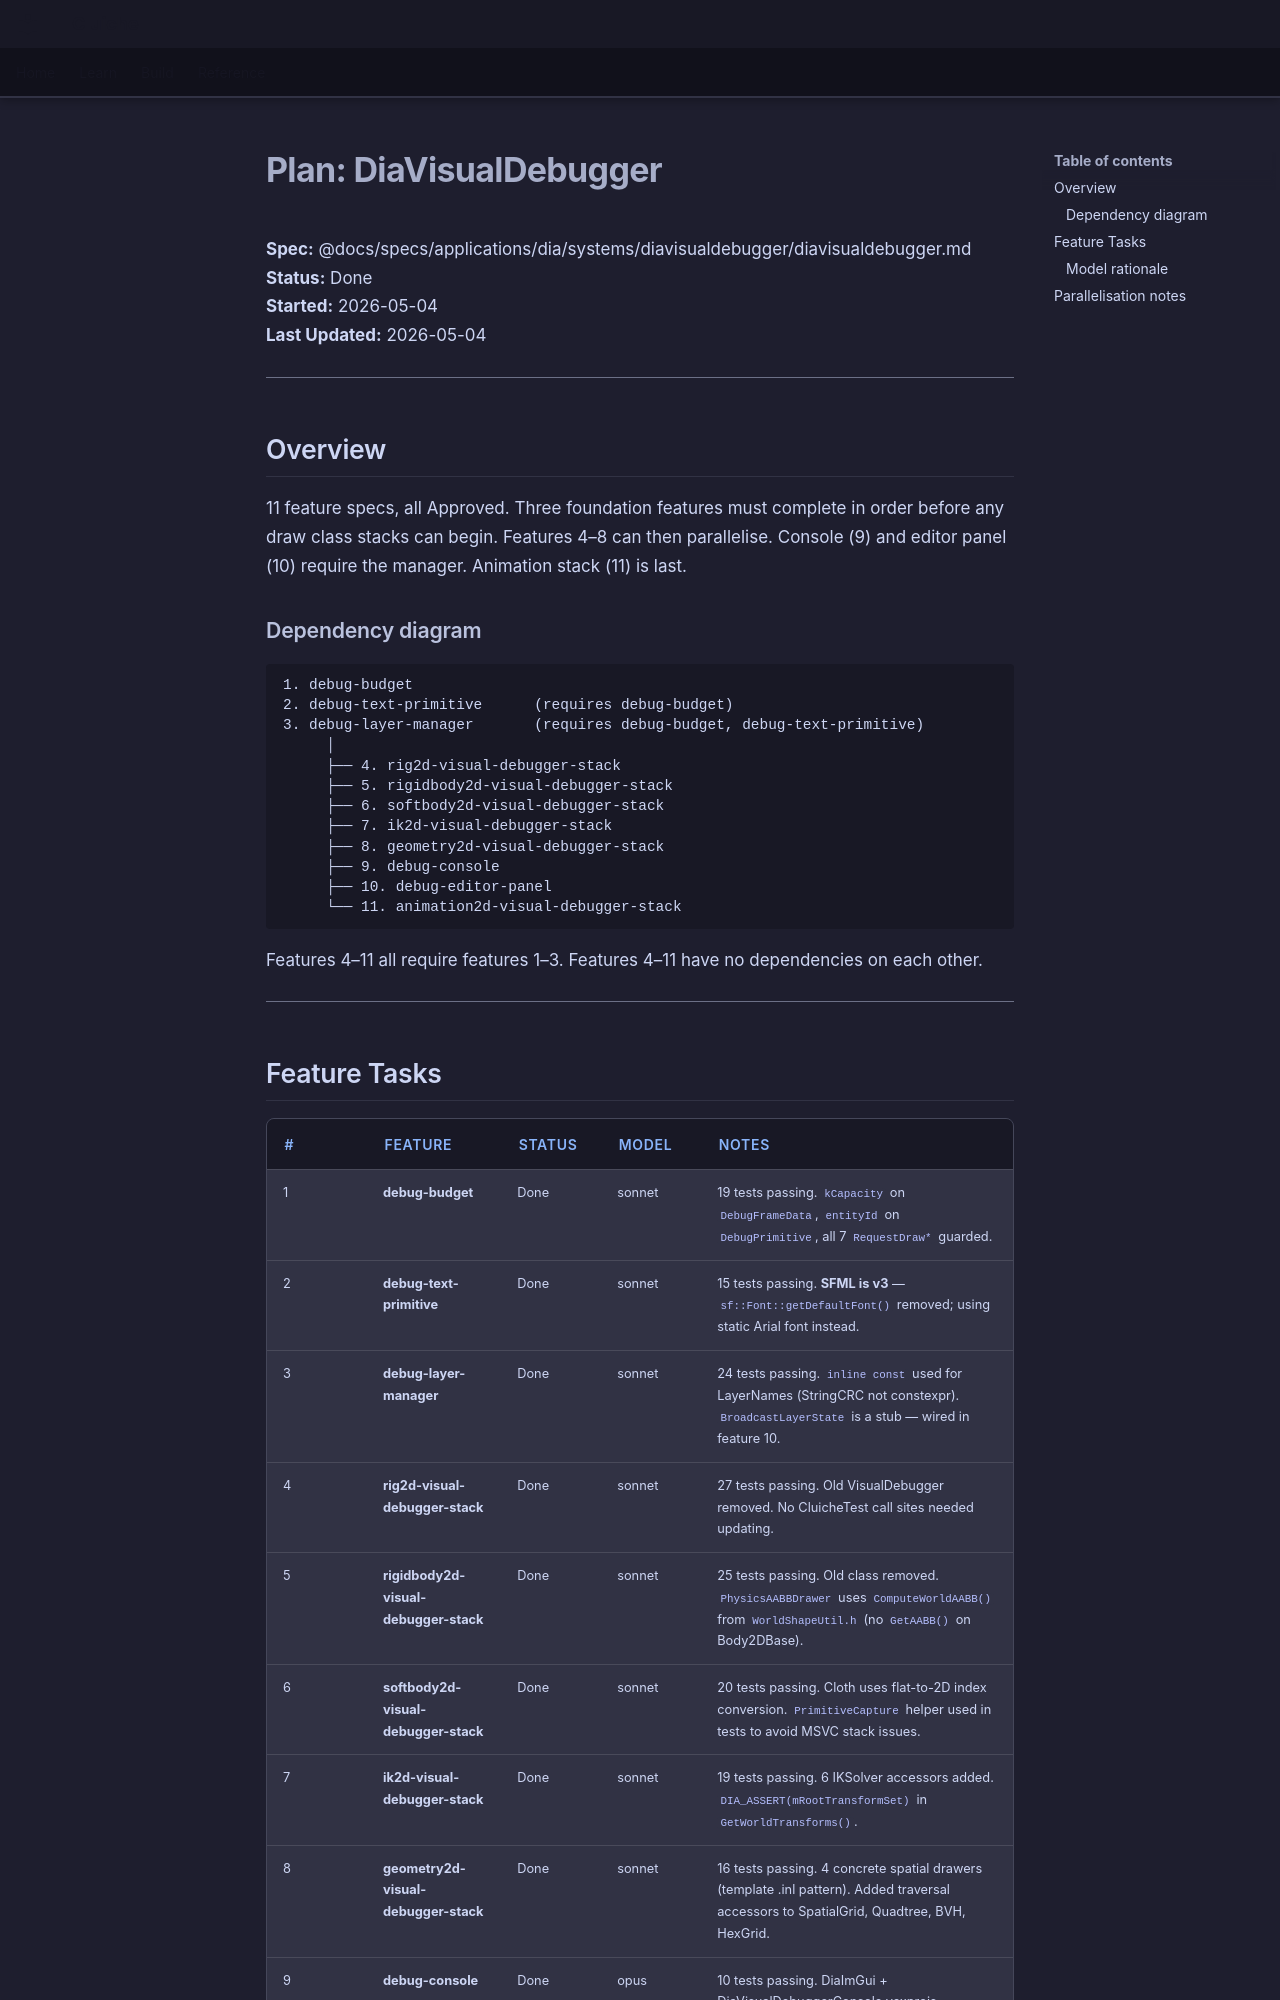

repository: LenihanConor/Cluiche · page: specs/applications/dia/systems/diavisualdebugger/diavisualdebugger.plan/index.html · generator: mkdocs

# Plan: DiaVisualDebugger

**Spec:** @docs/specs/applications/dia/systems/diavisualdebugger/diavisualdebugger.md  
**Status:** Done  
**Started:** 2026-05-04  
**Last Updated:** 2026-05-04

---

## Overview

11 feature specs, all Approved. Three foundation features must complete in order before any draw class stacks can begin. Features 4–8 can then parallelise. Console (9) and editor panel (10) require the manager. Animation stack (11) is last.

### Dependency diagram

```
1. debug-budget
2. debug-text-primitive      (requires debug-budget)
3. debug-layer-manager       (requires debug-budget, debug-text-primitive)
     │
     ├── 4. rig2d-visual-debugger-stack
     ├── 5. rigidbody2d-visual-debugger-stack
     ├── 6. softbody2d-visual-debugger-stack
     ├── 7. ik2d-visual-debugger-stack
     ├── 8. geometry2d-visual-debugger-stack
     ├── 9. debug-console
     ├── 10. debug-editor-panel
     └── 11. animation2d-visual-debugger-stack
```

Features 4–11 all require features 1–3. Features 4–11 have no dependencies on each other.

---
